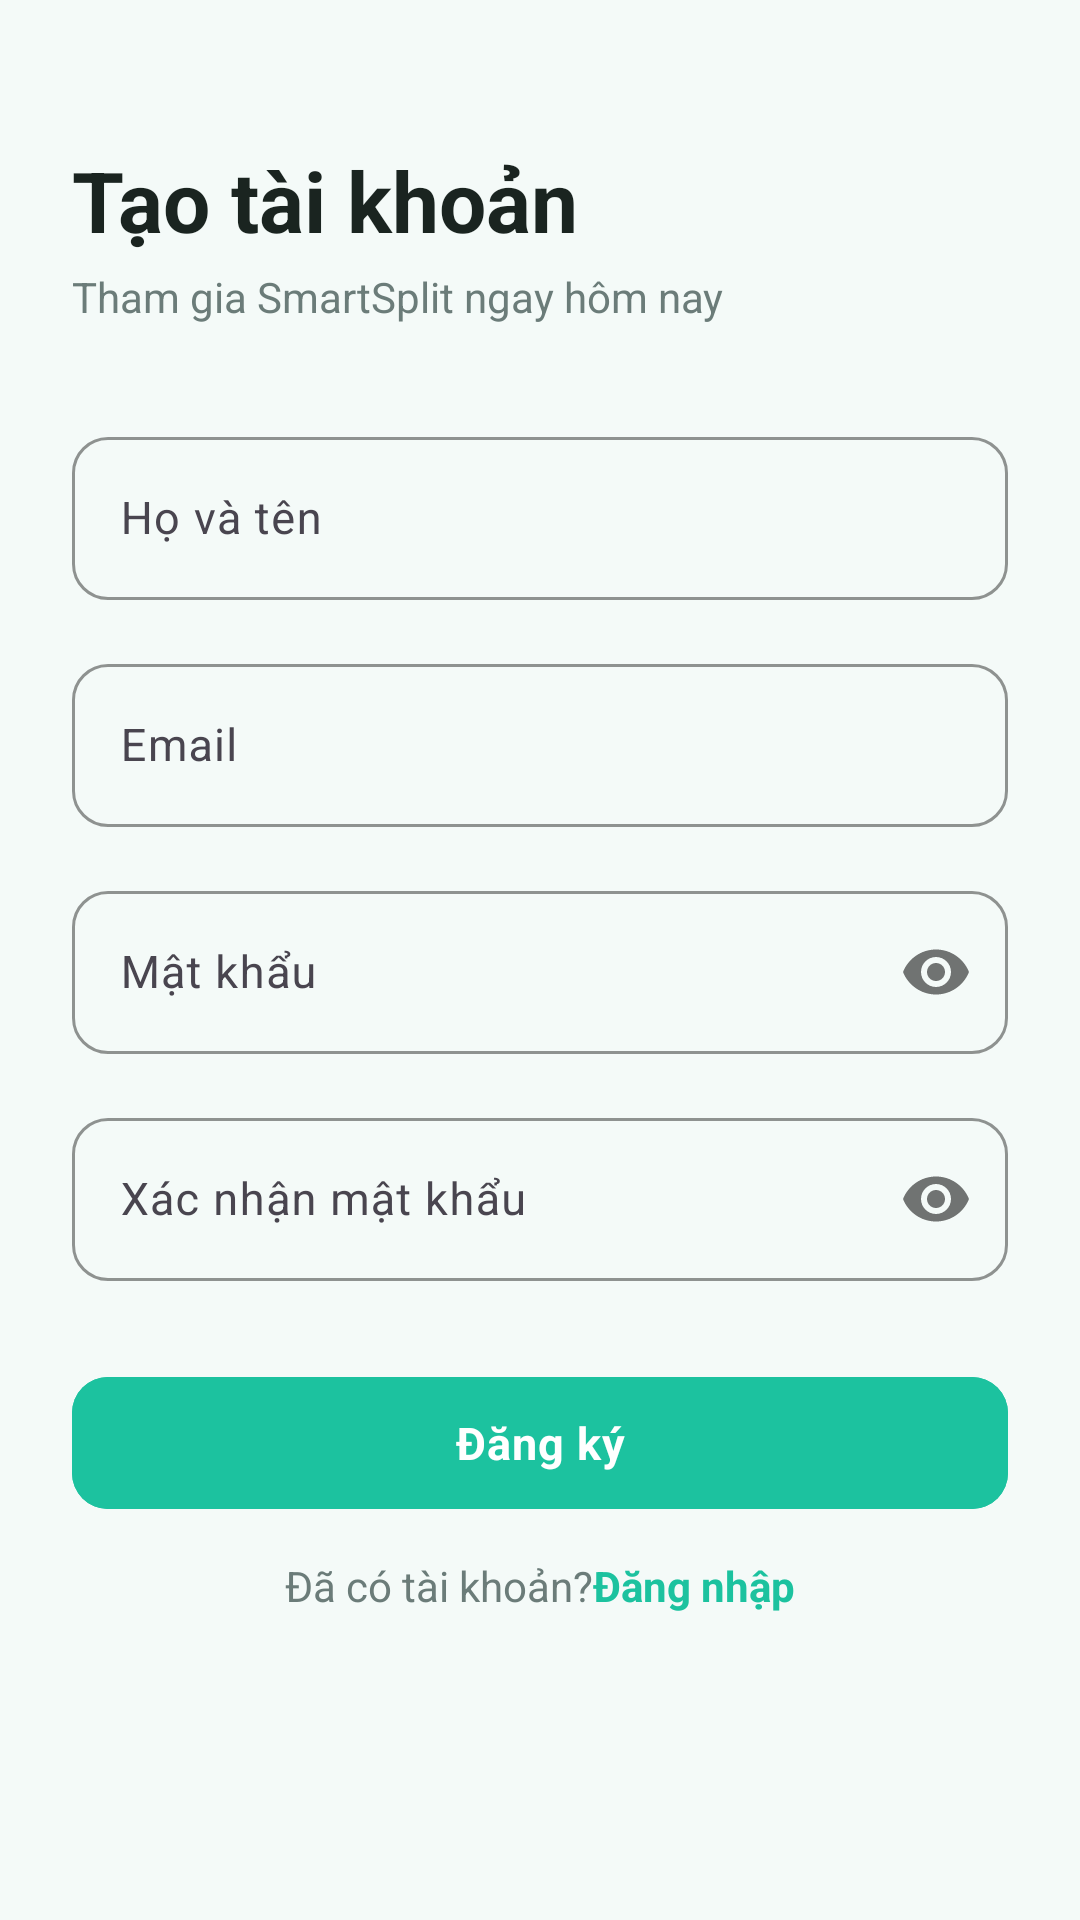

Write the Android layout XML for this screen, with the resource values it uses.
<!-- AndroidManifest.xml: application theme Theme.SmartSplit -->
<!-- res/layout/activity_register.xml -->
<?xml version="1.0" encoding="utf-8"?>
<ScrollView xmlns:android="http://schemas.android.com/apk/res/android"
    xmlns:app="http://schemas.android.com/apk/res-auto"
    android:layout_width="match_parent"
    android:layout_height="match_parent"
    android:background="@color/backgroundColor"
    android:fillViewport="true">

    <LinearLayout
        android:layout_width="match_parent"
        android:layout_height="wrap_content"
        android:orientation="vertical"
        android:padding="24dp"
        android:gravity="center_horizontal">

        
        <LinearLayout
            android:layout_width="match_parent"
            android:layout_height="wrap_content"
            android:orientation="vertical"
            android:layout_marginTop="24dp"
            android:layout_marginBottom="32dp">

            <TextView
                android:layout_width="wrap_content"
                android:layout_height="wrap_content"
                android:text="@string/register_title"
                android:textSize="28sp"
                android:textStyle="bold"
                android:textColor="@color/textPrimary"/>

            <TextView
                android:layout_width="wrap_content"
                android:layout_height="wrap_content"
                android:text="@string/register_subtitle"
                android:textSize="14sp"
                android:textColor="@color/textSecondary"
                android:layout_marginTop="4dp"/>
        </LinearLayout>

        
        <com.google.android.material.textfield.TextInputLayout
            android:layout_width="match_parent"
            android:layout_height="wrap_content"
            android:layout_marginBottom="16dp"
            android:hint="@string/full_name_hint"
            style="@style/Widget.SmartSplit.TextInput">

            <com.google.android.material.textfield.TextInputEditText
                android:id="@+id/etDisplayName"
                android:layout_width="match_parent"
                android:layout_height="wrap_content"
                android:inputType="textPersonName"
                android:textSize="15sp"/>
        </com.google.android.material.textfield.TextInputLayout>

        
        <com.google.android.material.textfield.TextInputLayout
            android:layout_width="match_parent"
            android:layout_height="wrap_content"
            android:layout_marginBottom="16dp"
            android:hint="@string/email_hint"
            style="@style/Widget.SmartSplit.TextInput">

            <com.google.android.material.textfield.TextInputEditText
                android:id="@+id/etEmail"
                android:layout_width="match_parent"
                android:layout_height="wrap_content"
                android:inputType="textEmailAddress"
                android:textSize="15sp"/>
        </com.google.android.material.textfield.TextInputLayout>

        
        <com.google.android.material.textfield.TextInputLayout
            android:layout_width="match_parent"
            android:layout_height="wrap_content"
            android:layout_marginBottom="16dp"
            android:hint="@string/password_hint"
            app:passwordToggleEnabled="true"
            style="@style/Widget.SmartSplit.TextInput">

            <com.google.android.material.textfield.TextInputEditText
                android:id="@+id/etPassword"
                android:layout_width="match_parent"
                android:layout_height="wrap_content"
                android:inputType="textPassword"
                android:textSize="15sp"/>
        </com.google.android.material.textfield.TextInputLayout>

        
        <com.google.android.material.textfield.TextInputLayout
            android:layout_width="match_parent"
            android:layout_height="wrap_content"
            android:layout_marginBottom="28dp"
            android:hint="@string/confirm_password_hint"
            app:passwordToggleEnabled="true"
            style="@style/Widget.SmartSplit.TextInput">

            <com.google.android.material.textfield.TextInputEditText
                android:id="@+id/etConfirmPassword"
                android:layout_width="match_parent"
                android:layout_height="wrap_content"
                android:inputType="textPassword"
                android:textSize="15sp"/>
        </com.google.android.material.textfield.TextInputLayout>

        
        <com.google.android.material.button.MaterialButton
            android:id="@+id/btnRegister"
            style="@style/Widget.SmartSplit.Button.Primary"
            android:layout_width="match_parent"
            android:layout_height="52dp"
            android:text="@string/register_btn"
            android:layout_marginBottom="12dp"/>

        <ProgressBar
            android:id="@+id/progressBar"
            android:layout_width="wrap_content"
            android:layout_height="wrap_content"
            android:layout_marginBottom="16dp"
            android:visibility="gone"/>

        
        <LinearLayout
            android:layout_width="wrap_content"
            android:layout_height="wrap_content"
            android:orientation="horizontal"
            android:gravity="center">

            <TextView
                android:layout_width="wrap_content"
                android:layout_height="wrap_content"
                android:text="@string/already_have_account_prompt"
                android:textSize="14sp"
                android:textColor="@color/textSecondary"/>

            <TextView
                android:id="@+id/tvLogin"
                android:layout_width="wrap_content"
                android:layout_height="wrap_content"
                android:text="@string/login_action"
                android:textSize="14sp"
                android:textColor="@color/colorPrimary"
                android:textStyle="bold"/>
        </LinearLayout>

    </LinearLayout>
</ScrollView>
<!-- resources referenced by this layout -->
<resources>
  <color name="backgroundColor">#F4FAF8</color>
  <color name="colorPrimary">#1CC29F</color>
  <color name="textPrimary">#1A2420</color>
  <color name="textSecondary">#6B7C79</color>
  <string name="already_have_account_prompt">Đã có tài khoản? </string>
  <string name="confirm_password_hint">Xác nhận mật khẩu</string>
  <string name="email_hint">Email</string>
  <string name="full_name_hint">Họ và tên</string>
  <string name="login_action">Đăng nhập</string>
  <string name="password_hint">Mật khẩu</string>
  <string name="register_btn">Đăng ký</string>
  <string name="register_subtitle">Tham gia SmartSplit ngay hôm nay</string>
  <string name="register_title">Tạo tài khoản</string>
  <style name="Widget.SmartSplit.Button.Primary" parent="Widget.Material3.Button">
          <item name="android:backgroundTint">@color/colorPrimary</item>
          <item name="android:textColor">@color/white</item>
          <item name="android:textSize">15sp</item>
          <item name="android:textStyle">bold</item>
          <item name="android:letterSpacing">0.02</item>
          <item name="cornerRadius">12dp</item>
          <item name="android:minHeight">52dp</item>
      </style>
  <style name="Widget.SmartSplit.TextInput" parent="Widget.Material3.TextInputLayout.OutlinedBox">
          <item name="boxStrokeColor">@color/colorPrimary</item>
          <item name="hintTextColor">@color/colorPrimary</item>
          <item name="boxCornerRadiusTopStart">12dp</item>
          <item name="boxCornerRadiusTopEnd">12dp</item>
          <item name="boxCornerRadiusBottomStart">12dp</item>
          <item name="boxCornerRadiusBottomEnd">12dp</item>
      </style>
  <style name="Theme.SmartSplit" parent="Base.Theme.SmartSplit" />
  <color name="white">#FFFFFFFF</color>
  <style name="Base.Theme.SmartSplit" parent="Theme.Material3.DayNight.NoActionBar">
          
          <item name="colorPrimary">@color/colorPrimary</item>
          <item name="colorPrimaryVariant">@color/colorPrimaryDark</item>
          <item name="colorOnPrimary">@color/textOnPrimary</item>
  
          
          <item name="colorSecondary">@color/colorAccent</item>
          <item name="colorOnSecondary">@color/textOnPrimary</item>
  
          
          <item name="android:windowBackground">@color/backgroundColor</item>
          <item name="android:colorBackground">@color/backgroundColor</item>
          <item name="colorSurface">@color/surfaceColor</item>
          <item name="colorOnSurface">@color/textPrimary</item>
          <item name="colorSurfaceVariant">@color/surfaceVariant</item>
  
          
          <item name="android:statusBarColor">@color/backgroundColor</item>
          <item name="android:windowLightStatusBar">true</item>
  
          
          <item name="colorControlHighlight">#1A1CC29F</item>
  
          
          <item name="android:fontFamily">sans-serif</item>
      </style>
  <color name="colorPrimaryDark">#159A7F</color>
  <color name="textOnPrimary">#FFFFFF</color>
  <color name="colorAccent">#26D4AC</color>
  <color name="surfaceColor">#FFFFFF</color>
  <color name="surfaceVariant">#F0F4F2</color>
</resources>
